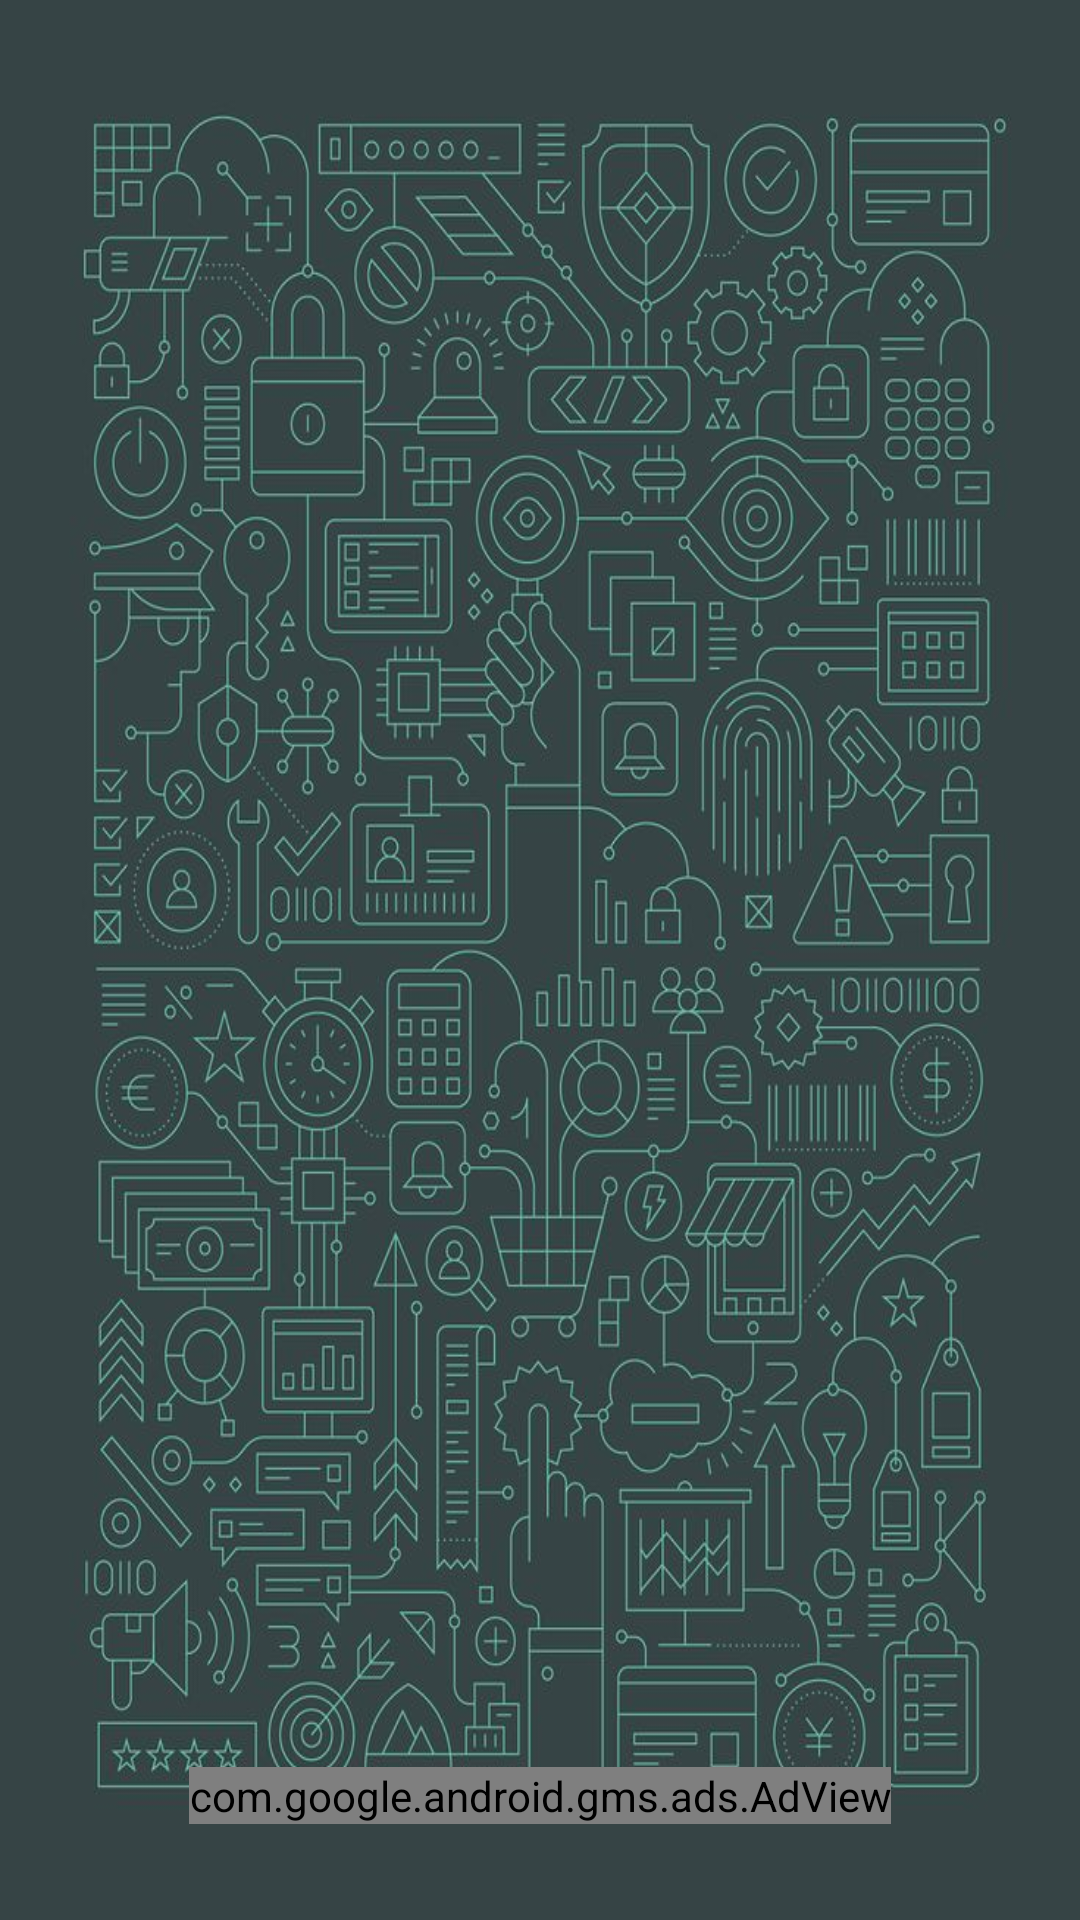

Produce the Android XML layout that renders to this screen, including the resource entries it uses.
<!-- AndroidManifest.xml: application theme Theme.SystemIn -->
<!-- res/layout/postgresql_main.xml -->
<?xml version="1.0" encoding="utf-8"?>
<LinearLayout xmlns:android="http://schemas.android.com/apk/res/android"
    xmlns:app="http://schemas.android.com/apk/res-auto"
    xmlns:ads="http://schemas.android.com/apk/res-auto"
    android:layout_width="match_parent"
    android:layout_height="match_parent"
    android:orientation="vertical"
    android:background="@drawable/sql_bckg">

    <androidx.recyclerview.widget.RecyclerView
        android:id="@+id/main_recycler_view"
        android:layout_width="match_parent"
        android:layout_height="0dp"
        android:layout_weight="1" />

    <com.google.android.gms.ads.AdView
        android:id="@+id/SQLMainadView"
        android:layout_width="wrap_content"
        android:layout_height="wrap_content"
        android:layout_gravity="center_horizontal"
        android:layout_marginTop="20dp"
        android:layout_marginBottom="32dp"
        ads:adSize="BANNER"
        ads:adUnitId="ca-app-pub-5367924704859976/8399396085" />

</LinearLayout>
<!-- resources referenced by this layout -->
<resources>
  <!-- drawable sql_bckg: jpg bitmap (drawable, 127937 bytes) -->
  <style name="Theme.SystemIn" parent="Theme.Material3.Light.NoActionBar">
          
          <item name="colorPrimary">@color/white</item>
          <item name="colorPrimaryVariant">@color/white</item>
          <item name="colorOnPrimary">@color/white</item>
          
          <item name="colorSecondary">@color/teal_200</item>
          <item name="colorSecondaryVariant">@color/teal_700</item>
          <item name="colorOnSecondary">@color/black</item>
          <item name="colorSecondaryContainer">@color/white</item>
          
          <item name="android:statusBarColor" tools:targetApi="1">@color/background</item>
          <item name="android:windowLightStatusBar">true</item>
          <item name="android:navigationBarColor">@color/background</item>
          <item name="android:windowLightNavigationBar" tools:targetApi="o_mr1">true</item>
  
          <item name="textAppearanceTitleLarge">@style/TextAppearance.Material3.ActionBar.Title</item>
          <item name="materialAlertDialogTheme">@style/AlertDialog</item>
  
          <item name="colorAccent">@color/colorAccent</item>
          
      </style>
  <color name="white">#FFFFFFFF</color>
  <color name="teal_200">#FF03DAC5</color>
  <color name="teal_700">#FF018786</color>
  <color name="black">#FF000000</color>
  <color name="background">#F5F5F5</color>
  <style name="AlertDialog" parent="ThemeOverlay.Material3.MaterialAlertDialog.Centered">
          <item name="colorPrimary">@color/card_background</item>
          <item name="colorOnSecondary">@color/black</item>
          <item name="android:background">@color/card_background</item>
          <item name="android:gravity">center</item>
          <item name="buttonBarPositiveButtonStyle">@style/PositiveButtonStyle</item>
          <item name="buttonBarNegativeButtonStyle">@style/NegativeButtonStyle</item>
      </style>
  <color name="colorAccent">#FF5722</color>
  <color name="card_background">#FFFFFF</color>
  <style name="PositiveButtonStyle" parent="Widget.MaterialComponents.Button.TextButton">
          <item name="android:textColor">@color/text_color</item>
          <item name="android:textStyle">normal</item>
          <item name="textAllCaps">false</item>
      </style>
  <style name="NegativeButtonStyle" parent="Widget.MaterialComponents.Button.TextButton.Dialog">
          <item name="android:textColor">@color/text_color</item>
          <item name="textAllCaps">false</item>
      </style>
  <color name="text_color">#FFFFFF</color>
</resources>
